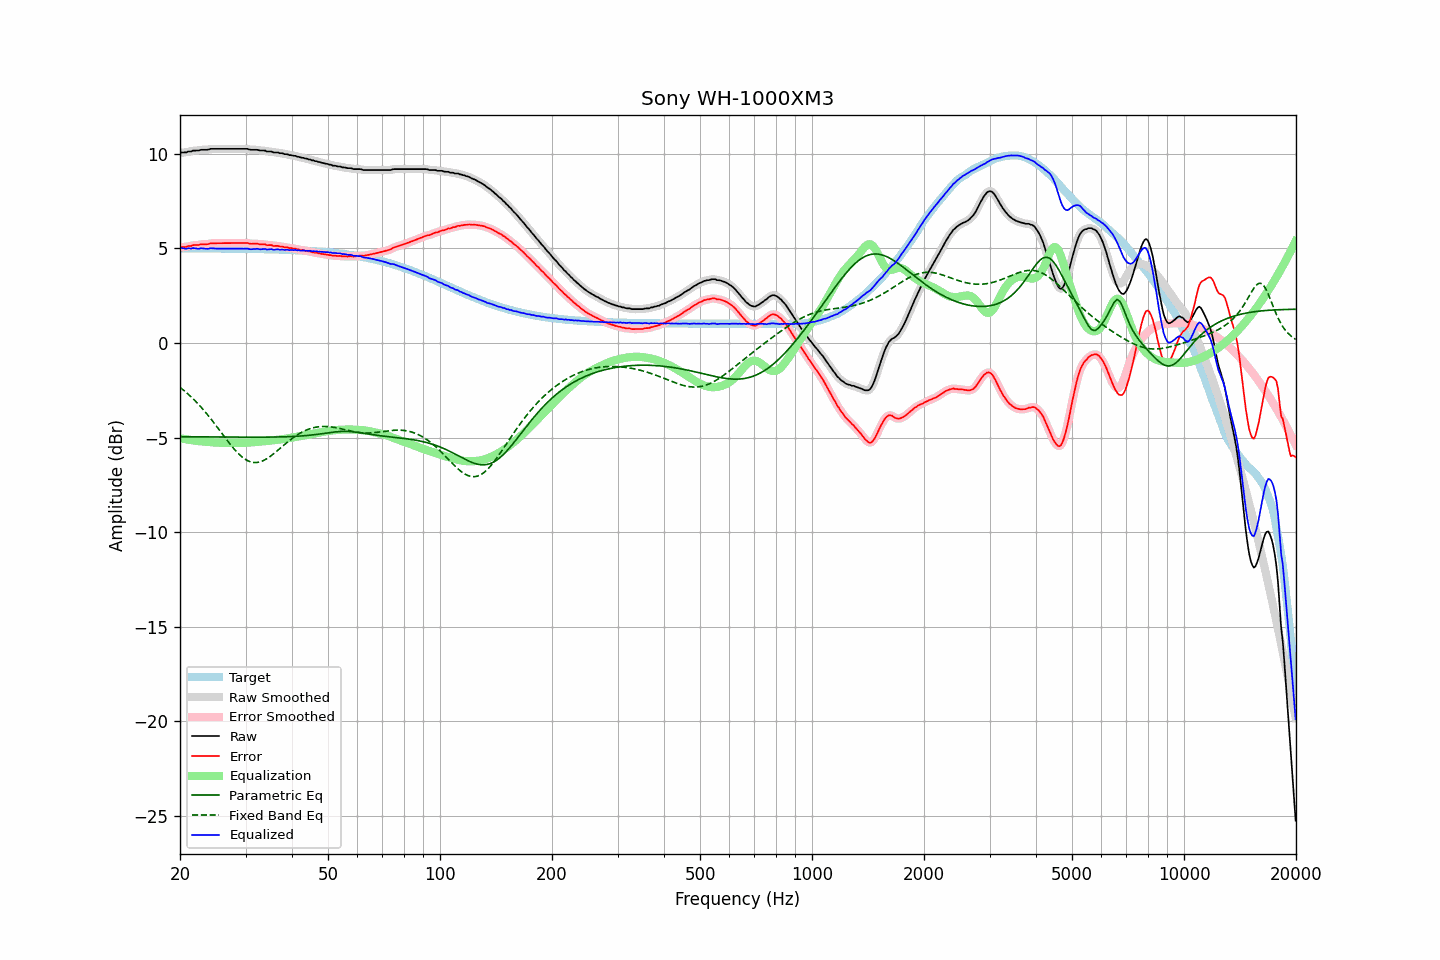

The file beside this chart, header and first rows:
frequency, raw, error, smoothed, error_smoothed, equalization, parametric_eq, fixed_band_eq, equalized_raw, equalized_smoothed, target
20.00, 10.04, 5.04, 10.05, 5.05, -5.04, -4.96, -2.34, 5.00, 5.01, 5.00
20.20, 10.07, 5.07, 10.05, 5.06, -5.05, -4.96, -2.41, 5.01, 5.00, 5.00
20.40, 10.07, 5.07, 10.06, 5.06, -5.07, -4.96, -2.48, 5.00, 4.99, 5.00
20.61, 10.07, 5.07, 10.07, 5.08, -5.08, -4.96, -2.55, 4.98, 4.99, 5.00
20.81, 10.07, 5.07, 10.08, 5.09, -5.10, -4.96, -2.62, 4.97, 4.99, 5.00
21.02, 10.12, 5.12, 10.10, 5.10, -5.11, -4.96, -2.70, 5.01, 4.99, 5.00
21.23, 10.12, 5.12, 10.12, 5.12, -5.12, -4.96, -2.78, 4.99, 5.00, 5.00
21.44, 10.12, 5.12, 10.14, 5.14, -5.13, -4.96, -2.86, 4.98, 5.00, 5.00
21.66, 10.17, 5.17, 10.15, 5.16, -5.15, -4.96, -2.94, 5.02, 5.00, 5.00
21.87, 10.17, 5.17, 10.16, 5.17, -5.16, -4.96, -3.02, 5.00, 5.00, 4.99
22.09, 10.17, 5.17, 10.17, 5.17, -5.18, -4.96, -3.11, 4.99, 4.99, 4.99
22.31, 10.17, 5.17, 10.17, 5.18, -5.18, -4.96, -3.20, 4.98, 4.99, 4.99
22.54, 10.18, 5.18, 10.18, 5.19, -5.19, -4.96, -3.29, 4.98, 4.99, 4.99
22.76, 10.21, 5.21, 10.20, 5.20, -5.20, -4.97, -3.38, 5.01, 5.00, 4.99
22.99, 10.21, 5.21, 10.21, 5.21, -5.21, -4.97, -3.48, 5.00, 5.00, 4.99
23.22, 10.21, 5.21, 10.21, 5.22, -5.22, -4.97, -3.58, 4.99, 4.99, 4.99
23.45, 10.21, 5.22, 10.21, 5.21, -5.22, -4.97, -3.68, 4.98, 4.98, 4.99
23.69, 10.21, 5.22, 10.22, 5.22, -5.23, -4.97, -3.78, 4.97, 4.98, 4.99
23.92, 10.23, 5.24, 10.23, 5.24, -5.24, -4.97, -3.88, 4.98, 4.99, 4.99
24.16, 10.26, 5.27, 10.25, 5.26, -5.25, -4.97, -3.99, 5.01, 5.00, 4.99
24.40, 10.26, 5.27, 10.26, 5.27, -5.26, -4.97, -4.10, 5.00, 5.00, 4.99
24.65, 10.26, 5.27, 10.26, 5.27, -5.26, -4.97, -4.21, 4.99, 5.00, 4.99
24.89, 10.26, 5.27, 10.26, 5.27, -5.27, -4.97, -4.32, 4.99, 4.99, 4.99
25.14, 10.26, 5.27, 10.26, 5.27, -5.27, -4.97, -4.43, 4.99, 4.99, 4.99
25.39, 10.26, 5.27, 10.26, 5.27, -5.27, -4.97, -4.54, 4.98, 4.98, 4.99
25.65, 10.26, 5.27, 10.26, 5.27, -5.27, -4.97, -4.66, 4.98, 4.98, 4.99
25.91, 10.26, 5.27, 10.26, 5.27, -5.27, -4.97, -4.77, 4.99, 4.99, 4.99
26.16, 10.26, 5.27, 10.26, 5.27, -5.27, -4.97, -4.89, 4.99, 4.99, 4.99
26.43, 10.26, 5.27, 10.26, 5.27, -5.27, -4.97, -5.00, 4.98, 4.98, 4.98
26.69, 10.26, 5.27, 10.26, 5.27, -5.27, -4.98, -5.11, 4.98, 4.98, 4.98
26.96, 10.26, 5.27, 10.26, 5.27, -5.27, -4.98, -5.22, 4.98, 4.98, 4.98
27.23, 10.26, 5.28, 10.26, 5.28, -5.28, -4.98, -5.33, 4.98, 4.98, 4.98
27.50, 10.26, 5.28, 10.26, 5.28, -5.28, -4.98, -5.44, 4.98, 4.98, 4.98
27.77, 10.26, 5.28, 10.26, 5.28, -5.28, -4.98, -5.54, 4.98, 4.98, 4.98
28.05, 10.26, 5.28, 10.26, 5.28, -5.28, -4.98, -5.64, 4.98, 4.98, 4.98
28.33, 10.26, 5.28, 10.26, 5.28, -5.28, -4.98, -5.73, 4.98, 4.98, 4.98
28.62, 10.26, 5.28, 10.26, 5.28, -5.28, -4.98, -5.82, 4.98, 4.98, 4.98
28.90, 10.26, 5.28, 10.26, 5.28, -5.28, -4.98, -5.90, 4.97, 4.97, 4.98
29.19, 10.26, 5.28, 10.26, 5.28, -5.28, -4.98, -5.98, 4.97, 4.97, 4.98
29.48, 10.26, 5.28, 10.26, 5.28, -5.28, -4.98, -6.05, 4.97, 4.97, 4.97
29.78, 10.26, 5.28, 10.26, 5.29, -5.28, -4.98, -6.12, 4.98, 4.98, 4.97
30.08, 10.26, 5.29, 10.26, 5.29, -5.27, -4.98, -6.17, 4.98, 4.98, 4.97
30.38, 10.26, 5.29, 10.25, 5.28, -5.27, -4.98, -6.22, 4.99, 4.98, 4.97
30.68, 10.23, 5.26, 10.23, 5.26, -5.26, -4.98, -6.26, 4.96, 4.97, 4.97
30.99, 10.21, 5.24, 10.22, 5.25, -5.26, -4.98, -6.29, 4.95, 4.96, 4.97
31.30, 10.21, 5.24, 10.21, 5.24, -5.25, -4.98, -6.31, 4.96, 4.95, 4.97
31.61, 10.21, 5.24, 10.21, 5.24, -5.24, -4.98, -6.32, 4.96, 4.96, 4.97
31.93, 10.21, 5.24, 10.21, 5.24, -5.24, -4.98, -6.32, 4.97, 4.97, 4.96
32.24, 10.21, 5.24, 10.20, 5.24, -5.23, -4.98, -6.32, 4.98, 4.97, 4.96
32.57, 10.19, 5.23, 10.19, 5.23, -5.23, -4.98, -6.30, 4.96, 4.96, 4.96
32.89, 10.17, 5.21, 10.17, 5.22, -5.22, -4.98, -6.28, 4.95, 4.95, 4.96
33.22, 10.17, 5.21, 10.17, 5.21, -5.21, -4.98, -6.25, 4.95, 4.96, 4.96
33.55, 10.17, 5.21, 10.16, 5.21, -5.20, -4.98, -6.21, 4.96, 4.96, 4.96
33.89, 10.17, 5.21, 10.15, 5.20, -5.19, -4.98, -6.17, 4.97, 4.96, 4.95
34.23, 10.12, 5.17, 10.13, 5.18, -5.18, -4.98, -6.12, 4.93, 4.95, 4.95
34.57, 10.12, 5.17, 10.12, 5.17, -5.17, -4.98, -6.06, 4.94, 4.95, 4.95
34.92, 10.12, 5.17, 10.11, 5.16, -5.16, -4.98, -6.00, 4.95, 4.95, 4.95
35.27, 10.12, 5.17, 10.10, 5.16, -5.16, -4.97, -5.94, 4.96, 4.95, 4.95
35.62, 10.07, 5.12, 10.08, 5.14, -5.14, -4.97, -5.88, 4.92, 4.94, 4.94
35.97, 10.07, 5.13, 10.07, 5.13, -5.13, -4.97, -5.81, 4.93, 4.94, 4.94
... 635 more rows
